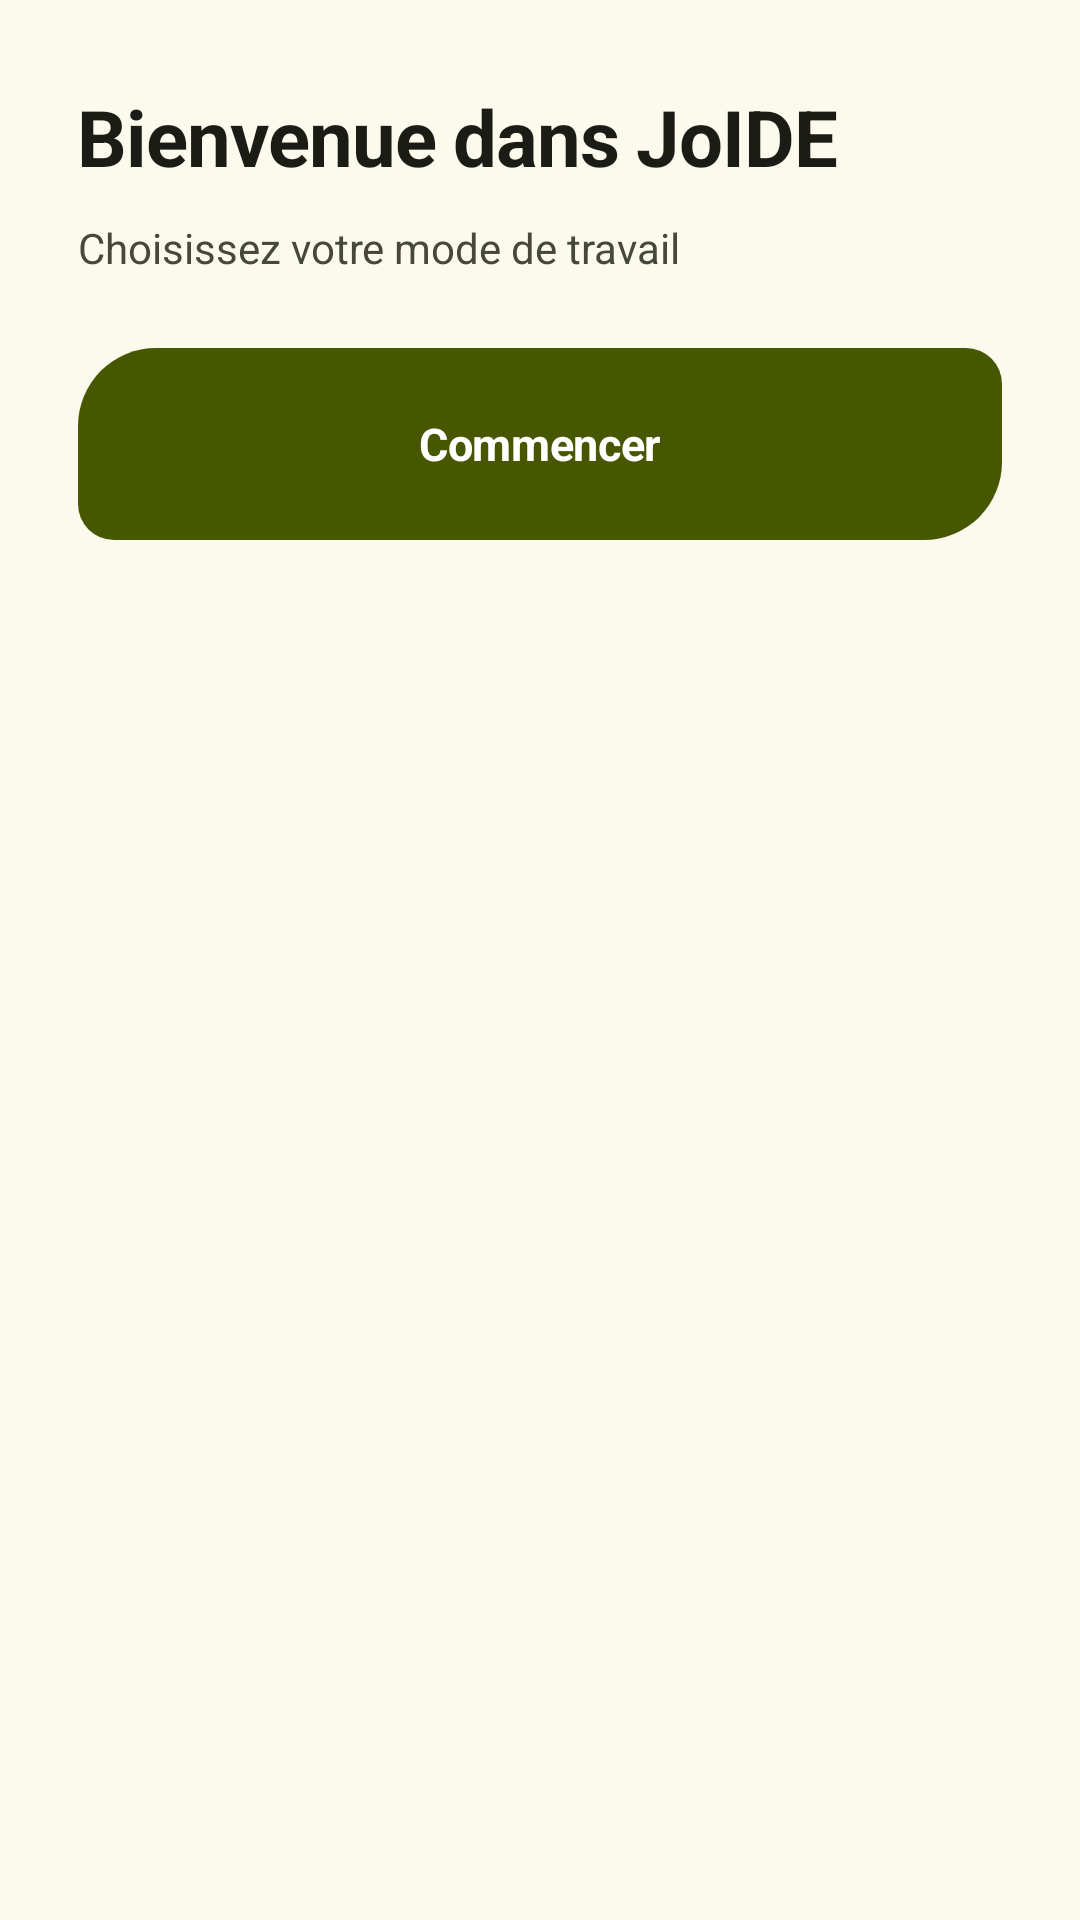

Android layout source for this screen:
<!-- AndroidManifest.xml: application theme Theme.JoIDE -->
<!-- res/layout/mode_setup_fragment.xml -->
<?xml version="1.0" encoding="utf-8"?>
<ScrollView xmlns:android="http://schemas.android.com/apk/res/android"
    android:layout_width="match_parent"
    android:layout_height="match_parent"
    android:background="@color/fond"
    android:scrollbars="none">

    <LinearLayout
        android:layout_width="match_parent"
        android:layout_height="wrap_content"
        android:orientation="vertical"
        android:paddingStart="26dp"
        android:paddingEnd="26dp"
        android:paddingTop="28dp"
        android:paddingBottom="30dp">

        
        <LinearLayout
            android:id="@+id/welcome_section"
            android:layout_width="match_parent"
            android:layout_height="wrap_content"
            android:orientation="vertical">

            <TextView
                android:layout_width="match_parent"
                android:layout_height="wrap_content"
                android:text="@string/assistant_bienvenue"
                android:textColor="@color/sur"
                android:textSize="26sp"
                android:textStyle="bold"
                android:letterSpacing="-0.015"
                android:lineSpacingMultiplier="1.25" />

            <TextView
                android:layout_width="match_parent"
                android:layout_height="wrap_content"
                android:layout_marginTop="10dp"
                android:text="@string/assistant_sous_titre"
                android:textColor="@color/sur_var"
                android:textSize="14sp"
                android:lineSpacingMultiplier="1.6" />

            <LinearLayout
                android:id="@+id/welcome_next_button"
                style="@style/Cta"
                android:layout_width="match_parent"
                android:layout_height="@dimen/ctah_hauteur"
                android:layout_marginTop="24dp"
                android:gravity="center"
                android:orientation="horizontal">

                <TextView
                    android:layout_width="wrap_content"
                    android:layout_height="wrap_content"
                    android:text="@string/assistant_commencer"
                    android:textColor="@color/sur_primaire"
                    android:textSize="15sp"
                    android:textStyle="bold"
                    android:letterSpacing="-0.007" />
            </LinearLayout>
        </LinearLayout>

        
        <LinearLayout
            android:id="@+id/forge_section"
            android:layout_width="match_parent"
            android:layout_height="wrap_content"
            android:orientation="vertical"
            android:visibility="gone">

            <TextView
                android:layout_width="match_parent"
                android:layout_height="wrap_content"
                android:text="@string/mode_forge_nom"
                android:textColor="@color/sur"
                android:textSize="26sp"
                android:textStyle="bold"
                android:letterSpacing="-0.015"
                android:lineSpacingMultiplier="1.25" />

            <TextView
                android:layout_width="match_parent"
                android:layout_height="wrap_content"
                android:layout_marginTop="10dp"
                android:text="@string/mode_forge_apports"
                android:textColor="@color/sur_var"
                android:textSize="14sp"
                android:lineSpacingMultiplier="1.6" />

            <TextView
                android:layout_width="match_parent"
                android:layout_height="wrap_content"
                android:layout_marginTop="12dp"
                android:text="@string/mode_forge_limites"
                android:textColor="@color/sur_var"
                android:textSize="12.5sp"
                android:lineSpacingMultiplier="1.5" />

            <LinearLayout
                android:id="@+id/forge_select_button"
                style="@style/Cta"
                android:layout_width="match_parent"
                android:layout_height="@dimen/ctah_hauteur"
                android:layout_marginTop="20dp"
                android:gravity="center"
                android:orientation="horizontal">

                <TextView
                    android:layout_width="wrap_content"
                    android:layout_height="wrap_content"
                    android:text="@string/assistant_choisir_forge"
                    android:textColor="@color/sur_primaire"
                    android:textSize="15sp"
                    android:textStyle="bold"
                    android:letterSpacing="-0.007" />
            </LinearLayout>

            <TextView
                android:id="@+id/forge_next_button"
                android:layout_width="match_parent"
                android:layout_height="wrap_content"
                android:layout_marginTop="12dp"
                android:gravity="center"
                android:text="@string/assistant_poursuivre_gradle"
                android:textColor="@color/primaire"
                android:textSize="13sp"
                android:textStyle="bold" />
        </LinearLayout>

        
        <LinearLayout
            android:id="@+id/gradle_section"
            android:layout_width="match_parent"
            android:layout_height="wrap_content"
            android:orientation="vertical"
            android:visibility="gone">

            <TextView
                android:layout_width="match_parent"
                android:layout_height="wrap_content"
                android:text="@string/mode_gradle_nom"
                android:textColor="@color/sur"
                android:textSize="26sp"
                android:textStyle="bold"
                android:letterSpacing="-0.015"
                android:lineSpacingMultiplier="1.25" />

            <TextView
                android:layout_width="match_parent"
                android:layout_height="wrap_content"
                android:layout_marginTop="10dp"
                android:text="@string/mode_gradle_apports"
                android:textColor="@color/sur_var"
                android:textSize="14sp"
                android:lineSpacingMultiplier="1.6" />

            <TextView
                android:layout_width="match_parent"
                android:layout_height="wrap_content"
                android:layout_marginTop="12dp"
                android:text="@string/mode_gradle_limites"
                android:textColor="@color/sur_var"
                android:textSize="12.5sp"
                android:lineSpacingMultiplier="1.5" />

            <LinearLayout
                android:id="@+id/gradle_select_button"
                style="@style/Cta"
                android:layout_width="match_parent"
                android:layout_height="@dimen/ctah_hauteur"
                android:layout_marginTop="20dp"
                android:gravity="center"
                android:orientation="horizontal">

                <TextView
                    android:layout_width="wrap_content"
                    android:layout_height="wrap_content"
                    android:text="@string/assistant_choisir_gradle"
                    android:textColor="@color/sur_primaire"
                    android:textSize="15sp"
                    android:textStyle="bold"
                    android:letterSpacing="-0.007" />
            </LinearLayout>

            <TextView
                android:id="@+id/gradle_back_button"
                android:layout_width="match_parent"
                android:layout_height="wrap_content"
                android:layout_marginTop="12dp"
                android:gravity="center"
                android:text="@string/assistant_retour_forge"
                android:textColor="@color/primaire"
                android:textSize="13sp"
                android:textStyle="bold" />
        </LinearLayout>

        
        <LinearLayout
            android:id="@+id/confirm_section"
            android:layout_width="match_parent"
            android:layout_height="wrap_content"
            android:orientation="vertical"
            android:visibility="gone">

            <TextView
                android:layout_width="match_parent"
                android:layout_height="wrap_content"
                android:text="@string/assistant_confirmation_titre"
                android:textColor="@color/sur"
                android:textSize="26sp"
                android:textStyle="bold"
                android:letterSpacing="-0.015"
                android:lineSpacingMultiplier="1.25" />

            <TextView
                android:layout_width="match_parent"
                android:layout_height="wrap_content"
                android:layout_marginTop="10dp"
                android:text="@string/assistant_confirmation_detail"
                android:textColor="@color/sur_var"
                android:textSize="14sp"
                android:lineSpacingMultiplier="1.6" />

            <LinearLayout
                android:id="@+id/confirm_button"
                style="@style/Cta"
                android:layout_width="match_parent"
                android:layout_height="@dimen/ctah_hauteur"
                android:layout_marginTop="24dp"
                android:gravity="center"
                android:orientation="horizontal">

                <TextView
                    android:layout_width="wrap_content"
                    android:layout_height="wrap_content"
                    android:text="@string/assistant_confirmer"
                    android:textColor="@color/sur_primaire"
                    android:textSize="15sp"
                    android:textStyle="bold"
                    android:letterSpacing="-0.007" />
            </LinearLayout>

            <TextView
                android:id="@+id/confirm_back_button"
                android:layout_width="match_parent"
                android:layout_height="wrap_content"
                android:layout_marginTop="12dp"
                android:gravity="center"
                android:text="@string/assistant_retour_choix"
                android:textColor="@color/primaire"
                android:textSize="13sp"
                android:textStyle="bold" />
        </LinearLayout>
    </LinearLayout>
</ScrollView>
<!-- resources referenced by this layout -->
<resources>
  <color name="fond">#FBFAED</color>
  <color name="primaire">#465700</color>
  <color name="sur">#1B1C15</color>
  <color name="sur_primaire">#FFFFFF</color>
  <color name="sur_var">#45483A</color>
  <dimen name="ctah_hauteur">64dp</dimen>
  <string name="assistant_bienvenue">Bienvenue dans JoIDE</string>
  <string name="assistant_choisir_forge">Choisir Forge</string>
  <string name="assistant_choisir_gradle">Choisir Gradle</string>
  <string name="assistant_commencer">Commencer</string>
  <string name="assistant_confirmation_detail">Le mode choisi peut être changé plus tard dans les paramètres (installer l\'autre mode, réparer, désinstaller).</string>
  <string name="assistant_confirmation_titre">Confirmation du mode</string>
  <string name="assistant_confirmer">Confirmer le choix</string>
  <string name="assistant_poursuivre_gradle">Voir aussi le mode Gradle</string>
  <string name="assistant_retour_choix">Revenir au choix</string>
  <string name="assistant_retour_forge">Revenir au mode Forge</string>
  <string name="assistant_sous_titre">Choisissez votre mode de travail</string>
  <string name="mode_forge_apports">Moteur de build maison, léger et rapide à installer</string>
  <string name="mode_forge_limites">Limites : signature avec la clé de débogage du projet (pas de release signée) ; minimisation R8 non proposée ; scripts Gradle non exécutés.</string>
  <string name="mode_forge_nom">Forge</string>
  <string name="mode_gradle_apports">Projets Gradle existants, terminal intégré, environnement Linux complet</string>
  <string name="mode_gradle_limites">Limites : plus lourd (environnement Linux complet à télécharger) ; le premier build est plus lent.</string>
  <string name="mode_gradle_nom">Gradle + terminal</string>
  <style name="Cta" parent="">
          <item name="android:background">@drawable/fond_cta</item>
          <item name="android:minHeight">@dimen/ctah_hauteur</item>
          <item name="android:paddingStart">22dp</item>
          <item name="android:paddingEnd">22dp</item>
          <item name="android:gravity">center_vertical</item>
      </style>
  <!-- drawable fond_cta (drawable) -->
  <?xml version="1.0" encoding="utf-8"?>
  <shape xmlns:android="http://schemas.android.com/apk/res/android">
      <solid android:color="@color/primaire" />
      <corners android:topLeftRadius="26dp" android:topRightRadius="12dp"
          android:bottomRightRadius="26dp" android:bottomLeftRadius="12dp" />
  </shape>
  <color name="conteneur_primaire">#C7EE45</color>
  <color name="sur_conteneur_primaire">#273300</color>
  <color name="sc2">#DEE5C3</color>
  <color name="sur_sc2">#2A3119</color>
  <color name="tertiaire">#6C3E85</color>
  <color name="sur_tertiaire">#FFFFFF</color>
  <color name="conteneur_tertiaire">#F2D9FF</color>
  <color name="sur_conteneur_tertiaire">#3E2457</color>
  <color name="sc">#EFEEE2</color>
  <color name="contour">#767966</color>
  <color name="contour_var">#C6C9B2</color>
  <color name="erreur">#8F4C38</color>
  <color name="conteneur_erreur">#FFDBD1</color>
  <color name="sur_conteneur_erreur">#5B1A0B</color>
  <color name="sc_low">#F5F4E7</color>
  <color name="sc_lowest">#FFFFFF</color>
  <color name="sc_high">#EAE9DC</color>
  <color name="sc_highest">#E4E3D7</color>
</resources>
